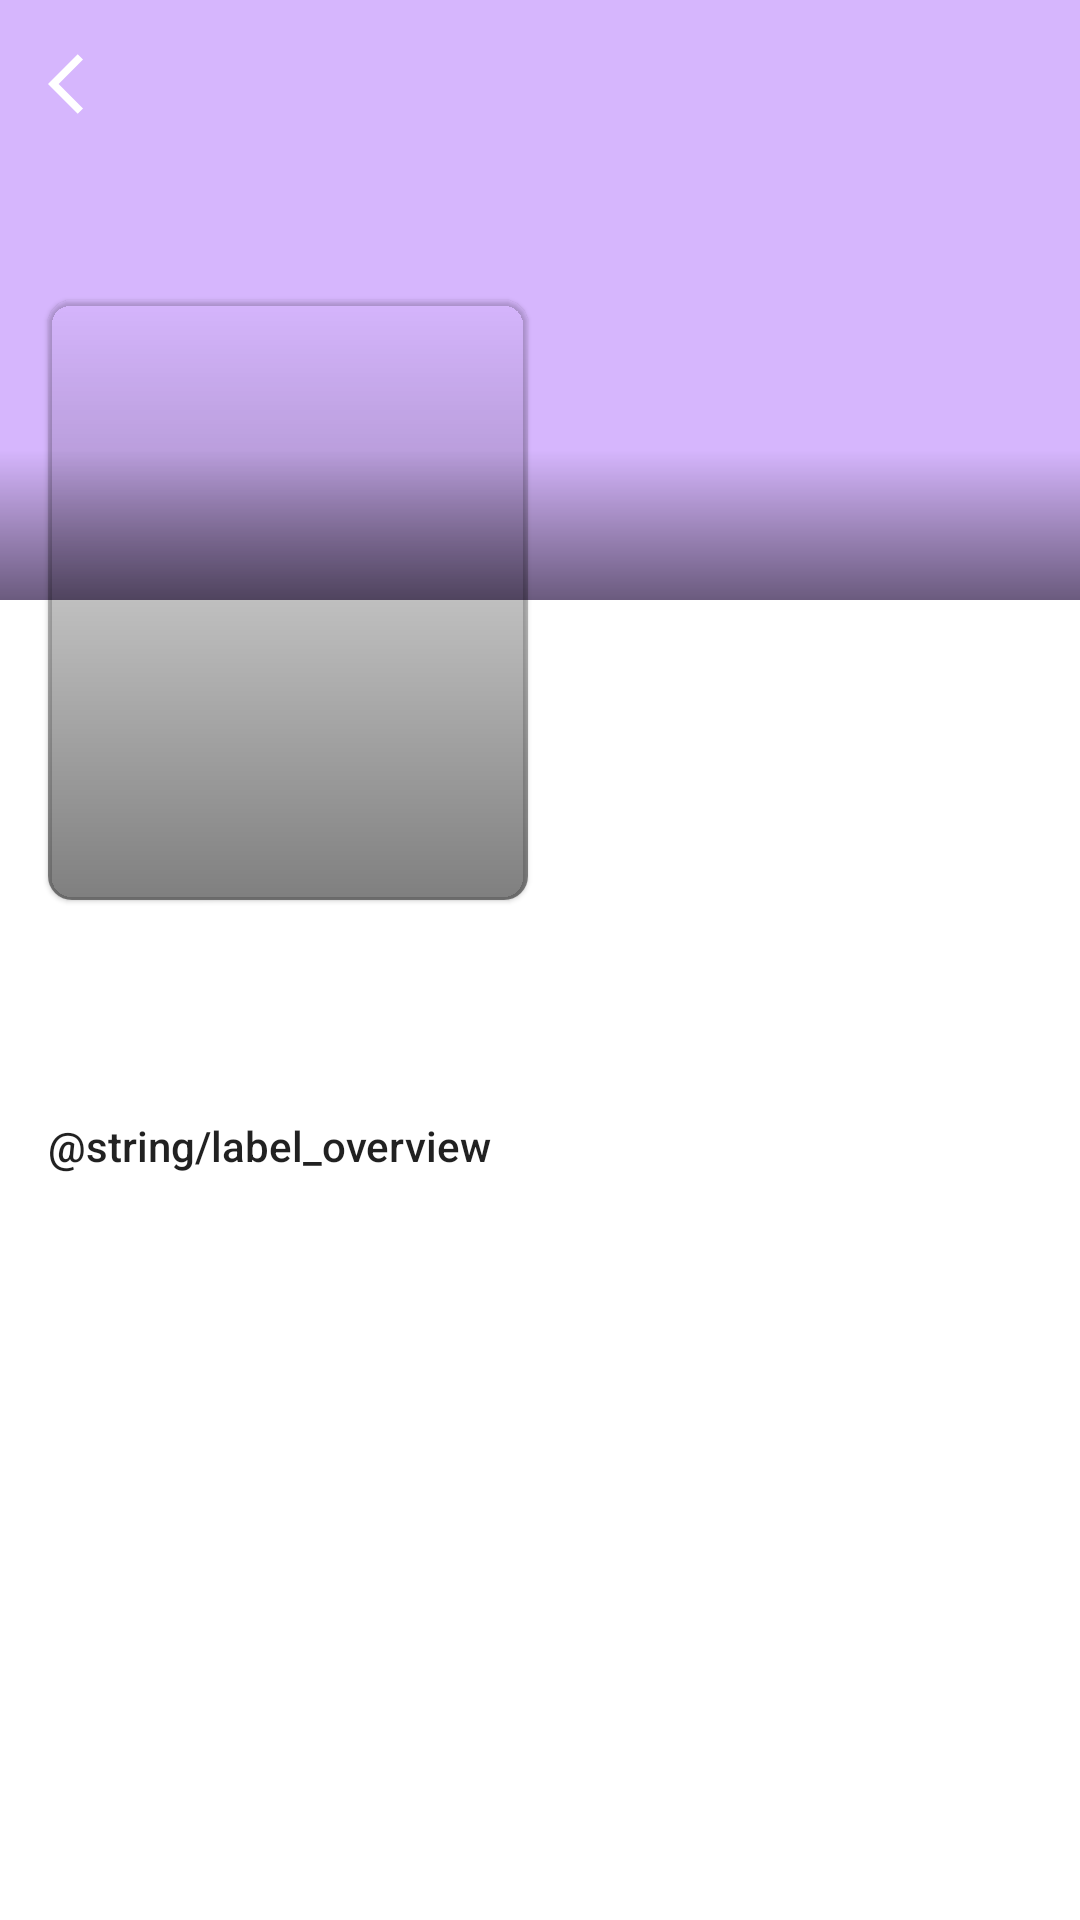

The Android layout XML behind this screen, and the referenced resources:
<!-- AndroidManifest.xml: application theme Theme.TestBankMandiri -->
<!-- res/layout/view_header_detail.xml -->
<?xml version="1.0" encoding="utf-8"?>
<LinearLayout xmlns:android="http://schemas.android.com/apk/res/android"
    xmlns:app="http://schemas.android.com/apk/res-auto"
    xmlns:tools="http://schemas.android.com/tools"
    android:id="@+id/section_header"
    android:layout_width="match_parent"
    android:layout_height="wrap_content"
    android:orientation="vertical">

    <androidx.constraintlayout.widget.ConstraintLayout
        android:layout_width="match_parent"
        android:layout_height="wrap_content">

        <androidx.constraintlayout.widget.Group
            android:id="@+id/progress_group"
            android:layout_width="wrap_content"
            android:layout_height="wrap_content"
            android:visibility="gone"
            app:constraint_referenced_ids="progress_backfrop, progress_poster"
            tools:visibility="visible" />

        <ImageView
            android:id="@+id/iv_backdrop"
            android:layout_width="match_parent"
            android:layout_height="200dp"
            android:background="@color/purple_200_trans"
            android:contentDescription="@string/label_image_backdrop"
            android:scaleType="centerCrop"
            app:layout_constraintTop_toTopOf="parent" />

        <ImageView
            android:id="@+id/iv_back"
            android:layout_width="wrap_content"
            android:layout_height="wrap_content"
            app:layout_constraintTop_toTopOf="parent"
            app:layout_constraintStart_toStartOf="parent"
            android:src="@drawable/ic_arrow_back_white"
            android:layout_margin="8dp"
            android:padding="8dp"
            android:background="?attr/selectableItemBackgroundBorderless"
            android:clickable="true"
            android:focusable="true"/>

        <ProgressBar
            android:id="@+id/progress_backfrop"
            android:layout_width="18dp"
            android:layout_height="18dp"
            android:indeterminate="true"
            android:indeterminateTint="@color/white"
            app:layout_constraintBottom_toBottomOf="@id/iv_backdrop"
            app:layout_constraintEnd_toEndOf="@id/iv_backdrop"
            app:layout_constraintStart_toStartOf="@id/iv_backdrop"
            app:layout_constraintTop_toTopOf="@id/iv_backdrop" />


        <View
            android:layout_width="match_parent"
            android:layout_height="50dp"
            android:background="@drawable/black_transparent"
            app:layout_constraintBottom_toBottomOf="@id/iv_backdrop" />

        <com.google.android.material.imageview.ShapeableImageView
            android:id="@+id/iv_poster"
            android:layout_width="160dp"
            android:layout_height="200dp"
            android:layout_marginStart="16dp"
            android:background="@drawable/black_transparent"
            android:elevation="1dp"
            android:scaleType="centerCrop"
            app:layout_constraintBottom_toBottomOf="@id/iv_backdrop"
            app:layout_constraintStart_toStartOf="parent"
            app:layout_constraintTop_toBottomOf="@id/iv_backdrop"
            app:shapeAppearanceOverlay="@style/ImageRound5Percent"
            tools:src="@tools:sample/avatars" />

        <ProgressBar
            android:id="@+id/progress_poster"
            android:layout_width="18dp"
            android:layout_height="18dp"
            android:elevation="2dp"
            android:indeterminate="true"
            android:indeterminateTint="@color/white"
            app:layout_constraintBottom_toBottomOf="@id/iv_poster"
            app:layout_constraintEnd_toEndOf="@id/iv_poster"
            app:layout_constraintStart_toStartOf="@id/iv_poster"
            app:layout_constraintTop_toTopOf="@id/iv_poster" />

        <TextView
            android:id="@+id/tv_tagline"
            android:layout_width="0dp"
            android:layout_height="wrap_content"
            android:layout_marginHorizontal="16dp"
            android:layout_marginTop="12dp"
            android:gravity="center"
            app:layout_constraintEnd_toEndOf="parent"
            app:layout_constraintStart_toEndOf="@id/iv_poster"
            app:layout_constraintTop_toBottomOf="@id/iv_backdrop"
            tools:text="Return to Pandora" />

        <TextView
            android:id="@+id/tv_name"
            style="@style/TextAppearance.AppCompat.Large"
            android:layout_width="wrap_content"
            android:layout_height="wrap_content"
            android:layout_marginStart="16dp"
            android:layout_marginTop="12dp"
            android:maxWidth="250dp"
            app:layout_constraintEnd_toStartOf="@id/tv_year"
            app:layout_constraintHorizontal_bias="0.0"
            app:layout_constraintHorizontal_chainStyle="packed"
            app:layout_constraintStart_toStartOf="parent"
            app:layout_constraintTop_toBottomOf="@id/iv_poster"
            tools:text="Avatar: The Way of Water " />

        <TextView
            android:id="@+id/tv_year"
            android:layout_width="wrap_content"
            android:layout_height="wrap_content"
            android:layout_marginStart="8dp"
            android:layout_marginEnd="16dp"
            app:layout_constraintEnd_toEndOf="parent"
            app:layout_constraintStart_toEndOf="@id/tv_name"
            app:layout_constraintTop_toTopOf="@id/tv_name"
            tools:text="(2022)" />

        <TextView
            android:id="@+id/tv_date_genre_hour"
            android:layout_width="0dp"
            android:layout_height="wrap_content"
            android:layout_marginHorizontal="16dp"
            app:layout_constraintEnd_toEndOf="parent"
            app:layout_constraintStart_toStartOf="parent"
            app:layout_constraintTop_toBottomOf="@id/tv_name"
            tools:text="12/01/2022 - Science Fiction, Adventure, Action - 3h 12m" />


    </androidx.constraintlayout.widget.ConstraintLayout>

    <TextView
        android:id="@+id/tv_label_overview"
        style="@style/TextAppearance.AppCompat.Body2"
        android:layout_width="wrap_content"
        android:layout_height="wrap_content"
        android:layout_marginStart="16dp"
        android:layout_marginTop="12dp"
        android:text="@string/label_overview" />

    <TextView
        android:id="@+id/tv_overview"
        android:layout_width="match_parent"
        android:layout_height="wrap_content"
        android:layout_marginHorizontal="16dp"
        android:layout_marginTop="8dp"
        android:textSize="12sp"
        tools:text="@tools:sample/lorem/random" />


</LinearLayout>
<!-- resources referenced by this layout -->
<resources>
  <color name="purple_200_trans">#99BB86FC</color>
  <color name="white">#FFFFFFFF</color>
  <!-- drawable black_transparent (drawable) -->
  <?xml version="1.0" encoding="utf-8"?>
  <shape xmlns:android="http://schemas.android.com/apk/res/android">
      <gradient
          android:angle="90"
          android:startColor="@color/black_trans" />
  </shape>
  <!-- drawable ic_arrow_back_white (drawable) -->
  <vector xmlns:android="http://schemas.android.com/apk/res/android"
      android:width="24dp"
      android:height="24dp"
      android:tint="#FFFFFF"
      android:viewportWidth="24"
      android:viewportHeight="24">
      <path
          android:fillColor="@android:color/white"
          android:pathData="M11.67,3.87L9.9,2.1 0,12l9.9,9.9 1.77,-1.77L3.54,12z" />
  </vector>
  <style name="ImageRound5Percent">
          <item name="cornerSize">5%</item>
      </style>
  <style name="Theme.TestBankMandiri" parent="Theme.MaterialComponents.DayNight.DarkActionBar">
          
          <item name="colorPrimary">@color/purple_500</item>
          <item name="colorPrimaryVariant">@color/purple_700</item>
          <item name="colorOnPrimary">@color/white</item>
          
          <item name="colorSecondary">@color/teal_200</item>
          <item name="colorSecondaryVariant">@color/teal_700</item>
          <item name="colorOnSecondary">@color/black</item>
          
          <item name="android:statusBarColor" tools:targetApi="l">?attr/colorPrimaryVariant</item>
          
      </style>
  <color name="black_trans">#80000000</color>
  <color name="purple_500">#FF6200EE</color>
  <color name="purple_700">#FF3700B3</color>
  <color name="teal_200">#FF03DAC5</color>
  <color name="teal_700">#FF018786</color>
  <color name="black">#FF000000</color>
</resources>
